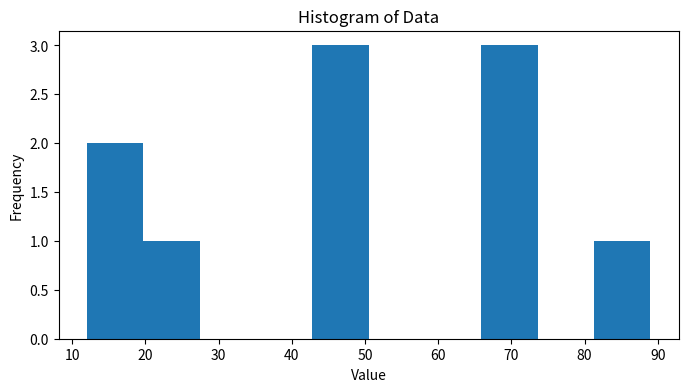

Generate this figure with matplotlib:
import matplotlib.pyplot as plt
data = [12,45,67,23,45,67,89,45,67,12]
plt.figure(figsize=(8,4))
plt.hist(data, bins=10)
plt.title("Histogram of Data")
plt.xlabel("Value")
plt.ylabel("Frequency")
plt.show()
